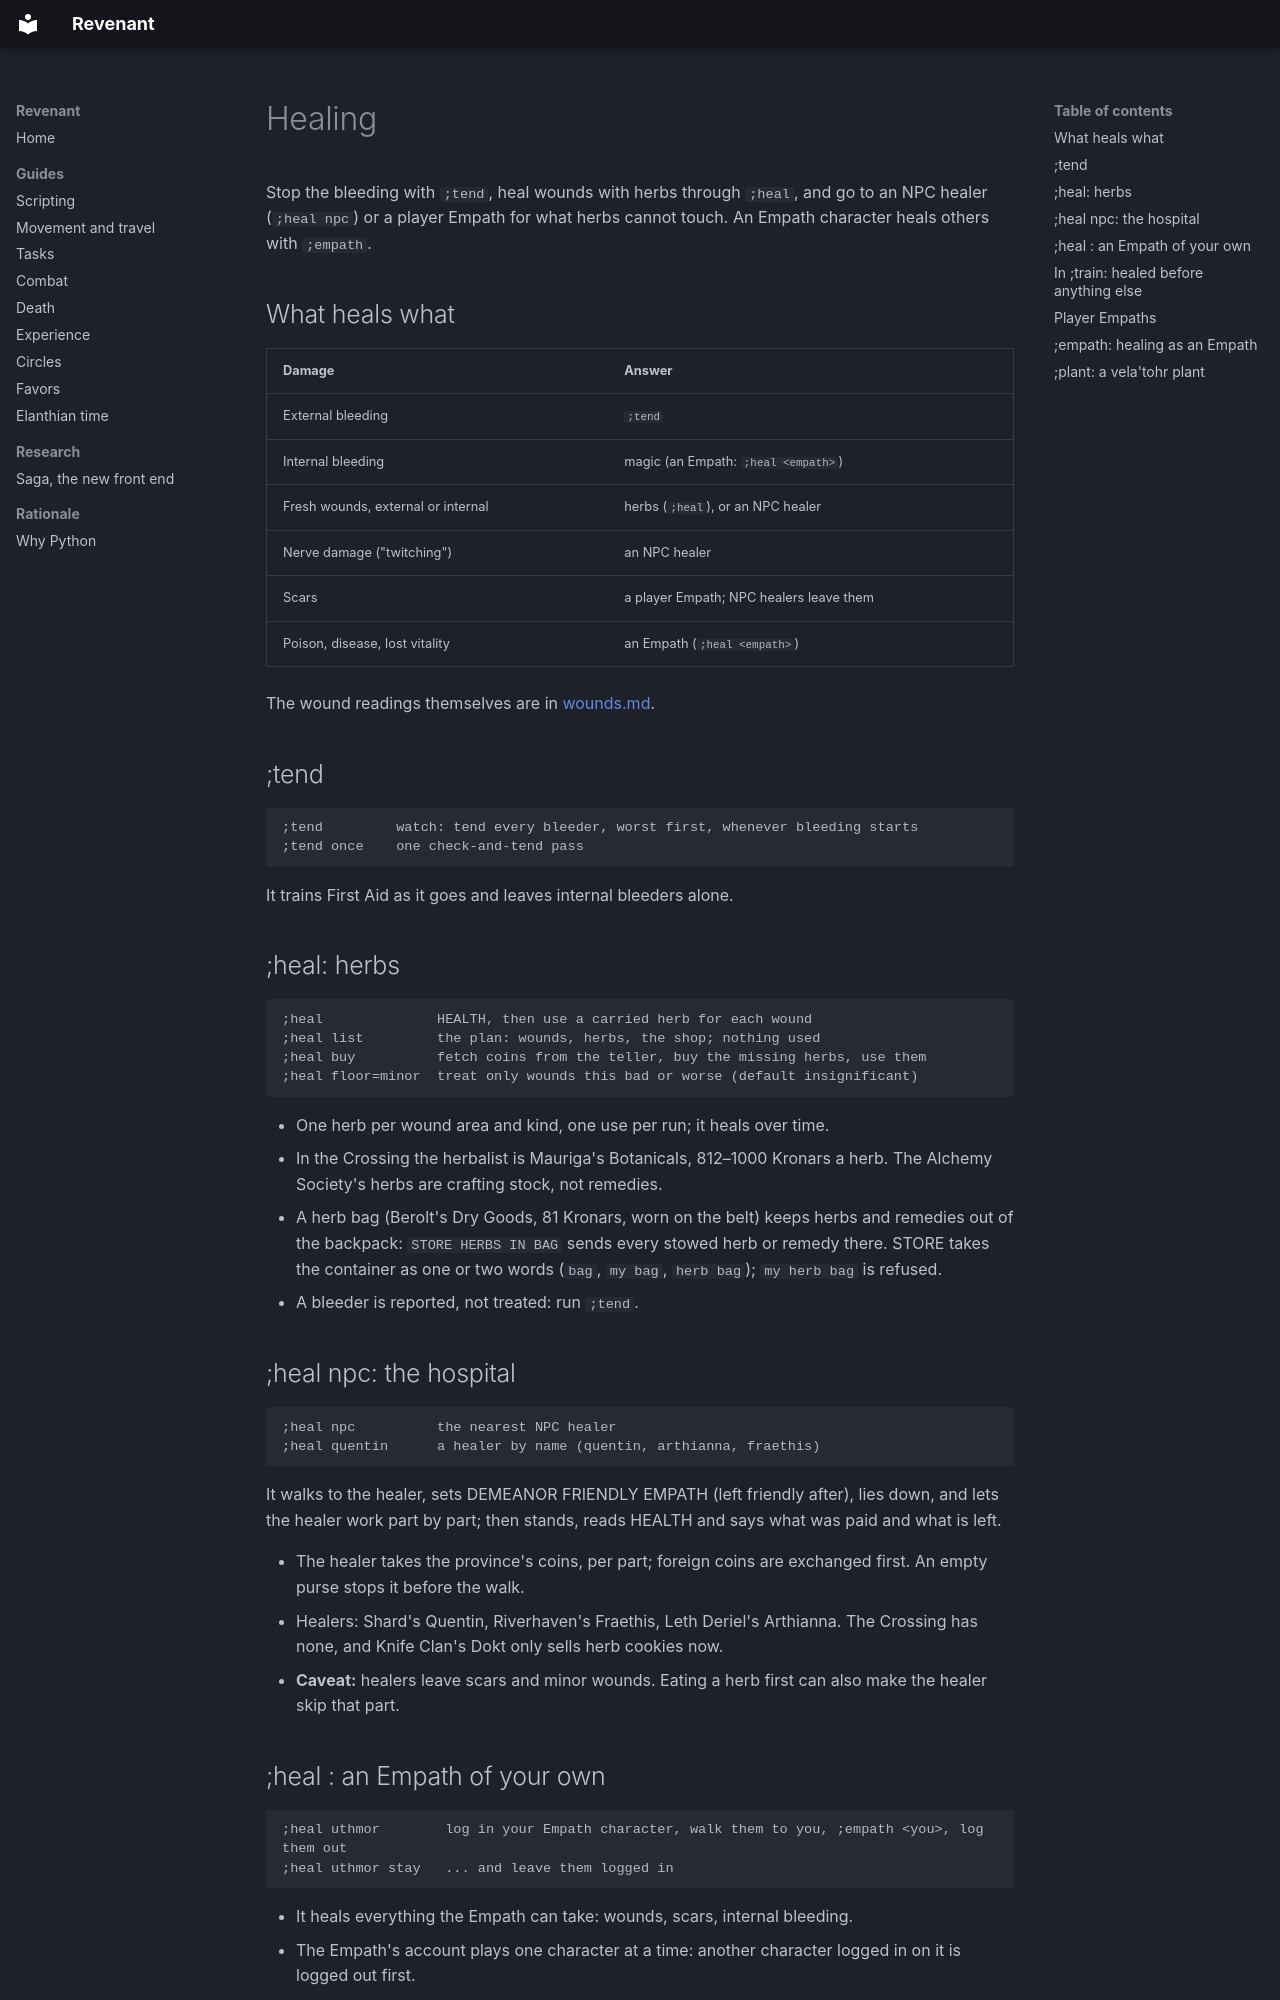

repository: jandersson/revenant · page: healing/index.html · generator: mkdocs

# Healing

Stop the bleeding with `;tend`, heal wounds with herbs through `;heal`, and go to an NPC healer (`;heal npc`) or a player Empath for what herbs cannot touch. An Empath character heals others with `;empath`.

## What heals what

| Damage | Answer |
| --- | --- |
| External bleeding | `;tend` |
| Internal bleeding | magic (an Empath: `;heal <empath>`) |
| Fresh wounds, external or internal | herbs (`;heal`), or an NPC healer |
| Nerve damage ("twitching") | an NPC healer |
| Scars | a player Empath; NPC healers leave them |
| Poison, disease, lost vitality | an Empath (`;heal <empath>`) |

The wound readings themselves are in [wounds.md](wounds.md).

## ;tend

```
;tend         watch: tend every bleeder, worst first, whenever bleeding starts
;tend once    one check-and-tend pass
```

It trains First Aid as it goes and leaves internal bleeders alone.

## ;heal: herbs

```
;heal              HEALTH, then use a carried herb for each wound
;heal list         the plan: wounds, herbs, the shop; nothing used
;heal buy          fetch coins from the teller, buy the missing herbs, use them
;heal floor=minor  treat only wounds this bad or worse (default insignificant)
```

- One herb per wound area and kind, one use per run; it heals over time.
- In the Crossing the herbalist is Mauriga's Botanicals, 812–1000 Kronars a herb. The Alchemy Society's herbs are crafting stock, not remedies.
- A herb bag (Berolt's Dry Goods, 81 Kronars, worn on the belt) keeps herbs and remedies out of the backpack: `STORE HERBS IN BAG` sends every stowed herb or remedy there. STORE takes the container as one or two words (`bag`, `my bag`, `herb bag`); `my herb bag` is refused.
- A bleeder is reported, not treated: run `;tend`.

## ;heal npc: the hospital

```
;heal npc          the nearest NPC healer
;heal quentin      a healer by name (quentin, arthianna, fraethis)
```

It walks to the healer, sets DEMEANOR FRIENDLY EMPATH (left friendly after), lies down, and lets the healer work part by part; then stands, reads HEALTH and says what was paid and what is left.

- The healer takes the province's coins, per part; foreign coins are exchanged first. An empty purse stops it before the walk.
- Healers: Shard's Quentin, Riverhaven's Fraethis, Leth Deriel's Arthianna. The Crossing has none, and Knife Clan's Dokt only sells herb cookies now.
- **Caveat:** healers leave scars and minor wounds. Eating a herb first can also make the healer skip that part.

## ;heal <empath>: an Empath of your own

```
;heal uthmor        log in your Empath character, walk them to you, ;empath <you>, log them out
;heal uthmor stay   ... and leave them logged in
```

- It heals everything the Empath can take: wounds, scars, internal bleeding.
- The Empath's account plays one character at a time: another character logged in on it is logged out first.
- An Empath already logged in is used and left logged in.
- In a training plan the same is a task with a `helper` (see [training.md](training.md)).
